Run: headless pygame with SDL's dummy video driver; simulated clock (each Clock.tick advances the game by its frame time, no real sleeping); random seed 0; keys injected as events and as key.get_pressed() state; no mouse input.
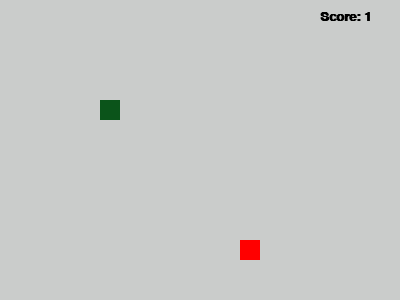
Frame 1 of 2 · flips 1–60 · no input
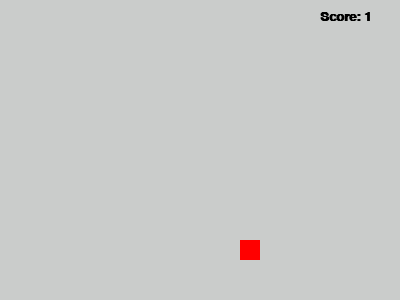
Frame 2 of 2 · flips 61–180 · tapped SPACE, RETURN · held RIGHT (→), D (game ended)

The pygame program that drew these frames:

import pygame as pg
from random import randint
 
pg.init()

WHITE =   (255, 255, 255)
BLACK =   (  0,   0,   0)
GRAY =    (202, 204, 203)
GREEN =   ( 12, 107,  31)
D_GREEN = ( 11,  84,  26)
RED =     (255,   0,   0)

SCREEN_WIDTH = 400
SCREEN_HEIGHT = 300
screen = pg.display.set_mode((SCREEN_WIDTH, SCREEN_HEIGHT))

BLOCK_SIZE = 20
MAX_X = SCREEN_WIDTH // BLOCK_SIZE - 1
MAX_Y = SCREEN_HEIGHT // BLOCK_SIZE - 1

# 게임 창의 이름 설정
pg.display.set_caption("Snake")

def draw_snake(screen, blocks):
    """ screen의 position 위치에 color 색으로 블록을 그립니다. """
    # blocks : [(y, x), ...]
    # pg.Rect 인스턴스 ((x, y), (w, h))
    head = pg.Rect((blocks[0][0]*BLOCK_SIZE, blocks[0][1]*BLOCK_SIZE), (BLOCK_SIZE, BLOCK_SIZE))
    pg.draw.rect(screen, D_GREEN, head)
    if len(blocks) > 1:
        for y, x in blocks[1:]:
            block = pg.Rect((y*BLOCK_SIZE, x*BLOCK_SIZE), (BLOCK_SIZE, BLOCK_SIZE))
            pg.draw.rect(screen, GREEN, block)

def draw_apple(screen, block):
    """ screen의 position 위치에 color 색으로 블록을 그립니다. """
    # blocks : [(y, x), ...]
    # pg.Rect 인스턴스 ((x, y), (w, h))
    apple = pg.Rect((block[0][0]*BLOCK_SIZE, block[0][1]*BLOCK_SIZE), (BLOCK_SIZE, BLOCK_SIZE))
    pg.draw.rect(screen, RED, apple)

apple = []
extension = False
done = False
clock = pg.time.Clock()
# blocks = [[5, 5]]
snake = [[5, 5]]
last_block = snake[-1]
current_direction = None

font = pg.font.SysFont('comicsans', 20, True)

def get_apple_coord():
    x = randint(0, MAX_X)
    y = randint(0, MAX_Y)
    while [x, y] in snake:
        x = randint(0, MAX_X)
        y = randint(0, MAX_Y)
    # apple = pg.Rect((x, y), (BLOCK_SIZE, BLOCK_SIZE))
    # pg.draw.rect(screen, RED, apple)
    return [x, y]

def paint_score(snake, screen):
    score = len(snake)
    text = font.render("Score: " + str(score), 1, (0, 0, 0))
    screen.blit(text, (320, 10))


while not done:
    # 1초당 화면 출력 횟수 (10, 30 60 정도로 설정)
    clock.tick(10) 
    
    screen.fill(GRAY)
    # [y, x]

    # 아무 이벤트(키보드 입력)가 발생하지 않은 경우를 표시
    is_event = False

    
    # 게임 실행 중 발생하는 이벤트를 포착
    ## 게임 종료 이벤트가 발생하면 메인 루프 종료하도록 처리
    for event in pg.event.get():
        # 게임 실행 창의 종료 버튼 클릭시
        if event.type == pg.QUIT:
            done = True
        # 키보드가 눌렸다면
        elif event.type == pg.KEYDOWN:
            # 기존 진행방향의 반대 방향으로 키보드를 누른 경우가 아닌 경우
            if (not (current_direction == 'DOWN' and event.key == pg.K_UP)) and (not (current_direction == 'UP' and event.key == pg.K_DOWN)) and (not (current_direction == 'LEFT' and event.key == pg.K_RIGHT)) and (not (current_direction == 'RIGHT' and event.key == pg.K_LEFT)):
                last_block = snake[-1]
                is_event = True
                for i in range(len(snake)-1, 0, -1):
                    snake[i] = snake[i-1][:]
                
                # 어떤 키보드가 눌렸는지에 따라
                if event.key == pg.K_UP:
                    current_direction = 'UP'
                    snake[0][1] -= 1
                elif event.key == pg.K_DOWN:
                    current_direction = 'DOWN'
                    snake[0][1] += 1
                elif event.key == pg.K_LEFT:
                    current_direction = 'LEFT'
                    snake[0][0] -= 1
                elif event.key == pg.K_RIGHT:
                    current_direction = 'RIGHT'
                    snake[0][0] += 1
            # 기존 진행방향의 반대 방향으로 키보드를 누른 경우에는 해당 이벤트를 무시
            else:
                last_block = snake[-1]
                for i in range(len(snake)-1, 0, -1):
                    snake[i] = snake[i-1][:]
                        
                # 기존 진행방향에 따라
                if current_direction == 'UP':
                    snake[0][1] -= 1
                elif current_direction == 'DOWN':
                    snake[0][1] += 1
                elif current_direction == 'LEFT':
                    snake[0][0] -= 1
                elif current_direction == 'RIGHT':
                    snake[0][0] += 1
    
    # 아무 이벤트가 발생하지 않은 경우에는 기존 진행방향으로 진행
    if not is_event:
        last_block = snake[-1]
        for i in range(len(snake)-1, 0, -1):
            snake[i] = snake[i-1][:]
                
        # 기존 진행방향에 따라
        if current_direction == 'UP':
            snake[0][1] -= 1
        elif current_direction == 'DOWN':
            snake[0][1] += 1
        elif current_direction == 'LEFT':
            snake[0][0] -= 1
        elif current_direction == 'RIGHT':
            snake[0][0] += 1
        
            
    # 화면 밖으로 이동해서 게임오버
    if not (0 <= snake[0][0] <= MAX_X and 0 <= snake[0][1] <= MAX_Y):
        done = True
    # 몸통과 부딪혀서 게임오버
    if snake[0] in snake[1:]:
        done = True

    # 사과를 먹었을 때
    if apple and snake[0] == apple[0]:
        apple.clear()      
        snake.append(last_block)

    draw_snake(screen, snake)
    
    # screen에 사과가 없을 때에만 새로운 사과를 생성
    if not apple:
        apple.append(get_apple_coord())
    
    draw_apple(screen, apple)

    paint_score(snake, screen)

    # 메인 루프의 끝에 반드시 display.flip()을 통해 메인 루프에서 진행된 작업을 화면에 업데이트 해주어야 함
    pg.display.flip()

pg.quit()
